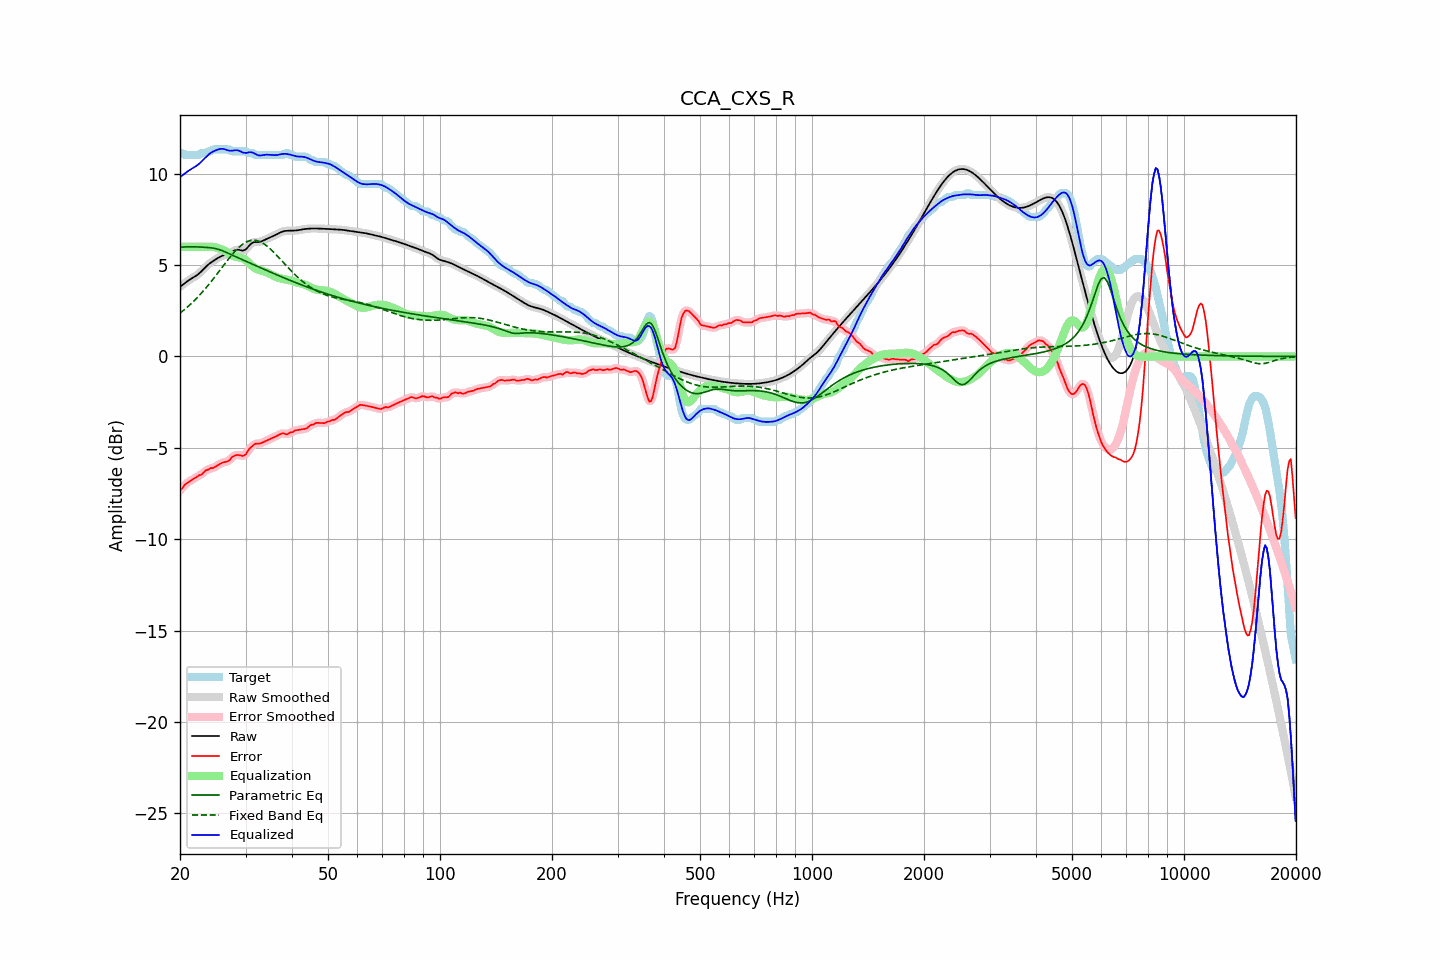

Data behind this chart, as committed beside it:
frequency, raw, error, smoothed, error_smoothed, equalization, parametric_eq, fixed_band_eq, equalized_raw, equalized_smoothed, target
20.00, 3.81, -7.32, 3.81, -7.34, 6.00, 5.98, 2.37, 9.81, 9.81, 11.13
20.20, 3.88, -7.25, 3.88, -7.23, 6.00, 5.99, 2.44, 9.88, 9.88, 11.13
20.40, 3.95, -7.15, 3.95, -7.13, 6.00, 5.99, 2.51, 9.95, 9.95, 11.10
20.61, 4.02, -7.02, 4.02, -7.04, 6.00, 6.00, 2.59, 10.02, 10.02, 11.03
20.81, 4.08, -6.95, 4.08, -6.95, 6.00, 6.00, 2.66, 10.08, 10.08, 11.03
21.02, 4.14, -6.89, 4.14, -6.88, 6.00, 6.00, 2.74, 10.14, 10.14, 11.03
21.23, 4.20, -6.83, 4.20, -6.83, 6.00, 6.00, 2.82, 10.20, 10.20, 11.03
21.44, 4.26, -6.77, 4.26, -6.77, 6.00, 6.00, 2.90, 10.26, 10.26, 11.03
21.66, 4.31, -6.72, 4.31, -6.72, 6.00, 6.00, 2.98, 10.31, 10.31, 11.03
21.87, 4.36, -6.67, 4.36, -6.67, 6.00, 6.00, 3.07, 10.36, 10.36, 11.03
22.09, 4.42, -6.61, 4.42, -6.61, 6.00, 6.00, 3.16, 10.42, 10.42, 11.03
22.31, 4.48, -6.55, 4.48, -6.56, 6.00, 6.00, 3.25, 10.48, 10.48, 11.03
22.54, 4.55, -6.49, 4.55, -6.51, 6.00, 5.99, 3.34, 10.55, 10.55, 11.05
22.76, 4.63, -6.49, 4.63, -6.46, 6.00, 5.99, 3.44, 10.63, 10.63, 11.12
22.99, 4.72, -6.41, 4.72, -6.40, 6.00, 5.98, 3.53, 10.72, 10.72, 11.13
23.22, 4.81, -6.32, 4.81, -6.33, 6.00, 5.98, 3.64, 10.81, 10.81, 11.13
23.45, 4.90, -6.23, 4.90, -6.26, 6.00, 5.97, 3.74, 10.90, 10.90, 11.13
23.69, 4.99, -6.21, 4.98, -6.20, 6.01, 5.97, 3.84, 10.99, 10.99, 11.20
23.92, 5.06, -6.17, 5.06, -6.16, 6.01, 5.96, 3.95, 11.07, 11.07, 11.23
24.16, 5.13, -6.10, 5.13, -6.13, 6.01, 5.95, 4.06, 11.14, 11.14, 11.23
24.40, 5.19, -6.11, 5.19, -6.10, 6.00, 5.94, 4.17, 11.19, 11.19, 11.30
24.65, 5.24, -6.09, 5.25, -6.07, 5.99, 5.92, 4.28, 11.24, 11.24, 11.33
24.89, 5.30, -6.03, 5.30, -6.04, 5.97, 5.91, 4.39, 11.27, 11.27, 11.33
25.14, 5.36, -5.98, 5.36, -5.98, 5.95, 5.88, 4.51, 11.30, 11.31, 11.33
25.39, 5.41, -5.92, 5.41, -5.92, 5.92, 5.86, 4.62, 11.34, 11.33, 11.33
25.65, 5.46, -5.87, 5.46, -5.87, 5.89, 5.83, 4.74, 11.36, 11.36, 11.33
25.91, 5.50, -5.83, 5.50, -5.83, 5.86, 5.80, 4.86, 11.37, 11.36, 11.33
26.16, 5.54, -5.80, 5.53, -5.80, 5.82, 5.76, 4.97, 11.36, 11.36, 11.33
26.43, 5.56, -5.77, 5.56, -5.77, 5.77, 5.73, 5.09, 11.33, 11.33, 11.33
26.69, 5.58, -5.75, 5.58, -5.76, 5.72, 5.69, 5.20, 11.30, 11.30, 11.33
26.96, 5.61, -5.72, 5.61, -5.71, 5.67, 5.65, 5.31, 11.28, 11.28, 11.33
27.23, 5.65, -5.68, 5.65, -5.64, 5.61, 5.61, 5.42, 11.26, 11.26, 11.32
27.50, 5.70, -5.53, 5.70, -5.56, 5.56, 5.57, 5.53, 11.26, 11.26, 11.23
27.77, 5.76, -5.47, 5.76, -5.48, 5.51, 5.53, 5.63, 11.27, 11.27, 11.23
28.05, 5.81, -5.42, 5.81, -5.42, 5.48, 5.49, 5.73, 11.28, 11.28, 11.23
28.33, 5.84, -5.40, 5.83, -5.40, 5.45, 5.45, 5.83, 11.29, 11.29, 11.23
28.62, 5.85, -5.39, 5.84, -5.39, 5.43, 5.41, 5.92, 11.28, 11.28, 11.23
28.90, 5.83, -5.40, 5.83, -5.40, 5.42, 5.37, 6.00, 11.25, 11.25, 11.23
29.19, 5.81, -5.42, 5.81, -5.42, 5.40, 5.33, 6.08, 11.21, 11.21, 11.23
29.48, 5.79, -5.44, 5.80, -5.44, 5.37, 5.29, 6.14, 11.16, 11.17, 11.23
29.78, 5.82, -5.41, 5.82, -5.41, 5.33, 5.25, 6.20, 11.15, 11.15, 11.23
30.08, 5.87, -5.35, 5.87, -5.33, 5.27, 5.21, 6.25, 11.14, 11.15, 11.22
30.38, 5.96, -5.20, 5.96, -5.21, 5.19, 5.17, 6.30, 11.15, 11.16, 11.16
30.68, 6.07, -5.07, 6.06, -5.09, 5.11, 5.13, 6.32, 11.17, 11.17, 11.13
30.99, 6.16, -4.98, 6.15, -4.98, 5.02, 5.09, 6.35, 11.18, 11.17, 11.13
31.30, 6.22, -4.91, 6.22, -4.89, 4.94, 5.05, 6.36, 11.16, 11.16, 11.13
31.61, 6.26, -4.82, 6.25, -4.83, 4.87, 5.01, 6.36, 11.13, 11.12, 11.08
31.93, 6.26, -4.77, 6.26, -4.79, 4.81, 4.98, 6.35, 11.08, 11.08, 11.03
32.24, 6.26, -4.77, 6.26, -4.77, 4.77, 4.94, 6.34, 11.03, 11.04, 11.03
32.57, 6.26, -4.77, 6.27, -4.76, 4.74, 4.90, 6.31, 11.01, 11.01, 11.03
32.89, 6.28, -4.75, 6.28, -4.75, 4.72, 4.86, 6.27, 11.00, 11.00, 11.03
33.22, 6.31, -4.72, 6.31, -4.72, 4.69, 4.82, 6.23, 11.01, 11.01, 11.03
33.55, 6.35, -4.68, 6.35, -4.68, 4.67, 4.78, 6.18, 11.02, 11.02, 11.03
33.89, 6.40, -4.63, 6.40, -4.64, 4.64, 4.74, 6.11, 11.04, 11.04, 11.03
34.23, 6.44, -4.59, 6.44, -4.59, 4.60, 4.71, 6.05, 11.04, 11.04, 11.03
34.57, 6.48, -4.55, 6.48, -4.55, 4.56, 4.67, 5.97, 11.04, 11.04, 11.03
34.92, 6.51, -4.52, 6.52, -4.52, 4.52, 4.63, 5.90, 11.04, 11.04, 11.03
35.27, 6.55, -4.48, 6.55, -4.48, 4.48, 4.59, 5.81, 11.03, 11.03, 11.03
35.62, 6.59, -4.44, 6.59, -4.44, 4.43, 4.55, 5.73, 11.02, 11.02, 11.03
35.97, 6.63, -4.40, 6.63, -4.40, 4.38, 4.51, 5.64, 11.02, 11.02, 11.03
... 635 more rows
